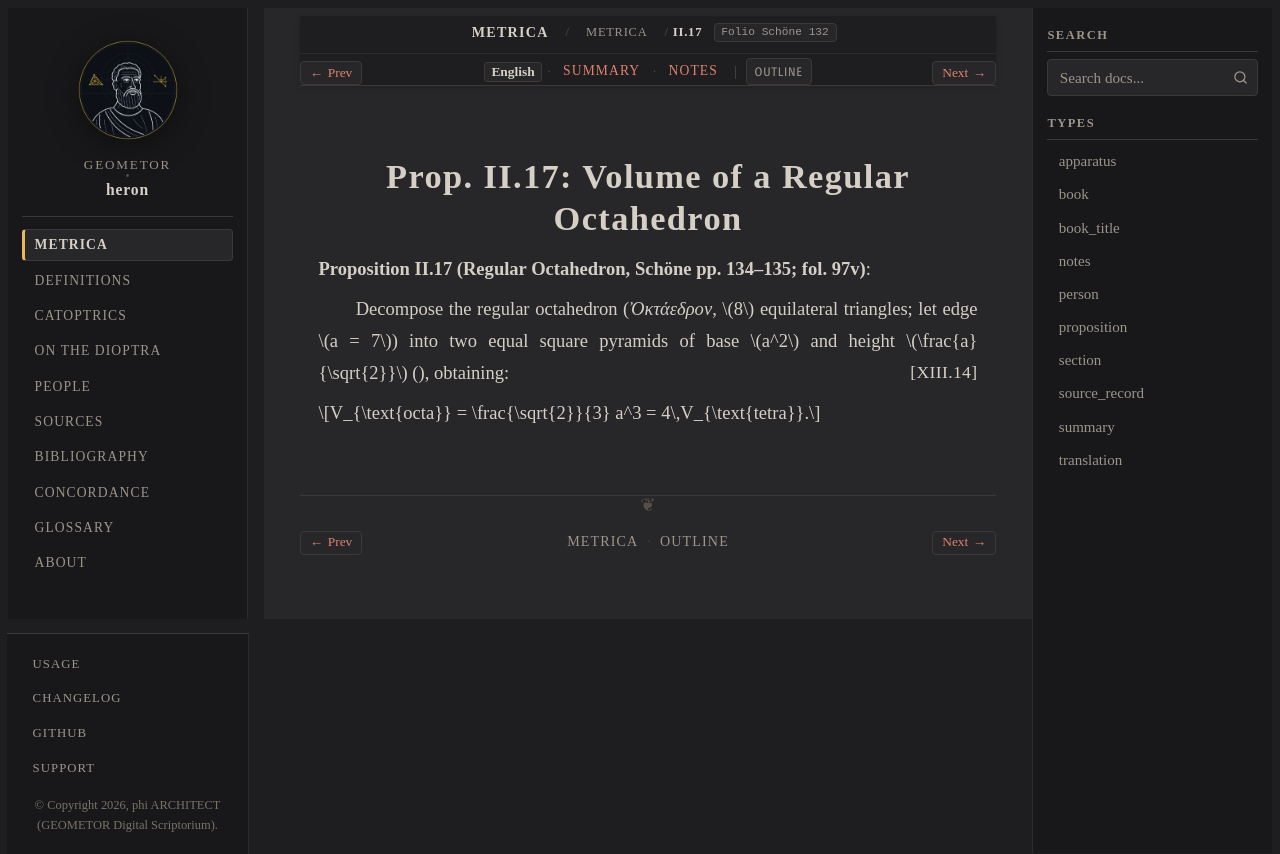

repository: geometor/heron · page: metrica/book_02/prop_17.html · generator: sphinx

:order: 18
:type: proposition
:canonical_id: II.17
:folio: Schöne 132
:tracks: English: prop_17 | Summary: summary | Notes: notes

.. _sec-metrica-ii-17:

Prop. II.17: Volume of a Regular Octahedron
===========================================

.. folio:: Schöne 132
   :page: 134

**Proposition II.17 (Regular Octahedron, Schöne pp. 134–135; fol. 97v)**:

Decompose the regular octahedron (*Ὀκτάεδρον*, :math:`8` equilateral triangles; let edge :math:`a = 7`) into two equal square pyramids of base :math:`a^2` and height :math:`\frac{a}{\sqrt{2}}` (:just:`XIII.14`), obtaining:

.. math::

   V_{\text{octa}} = \frac{\sqrt{2}}{3} a^3 = 4\,V_{\text{tetra}}.
